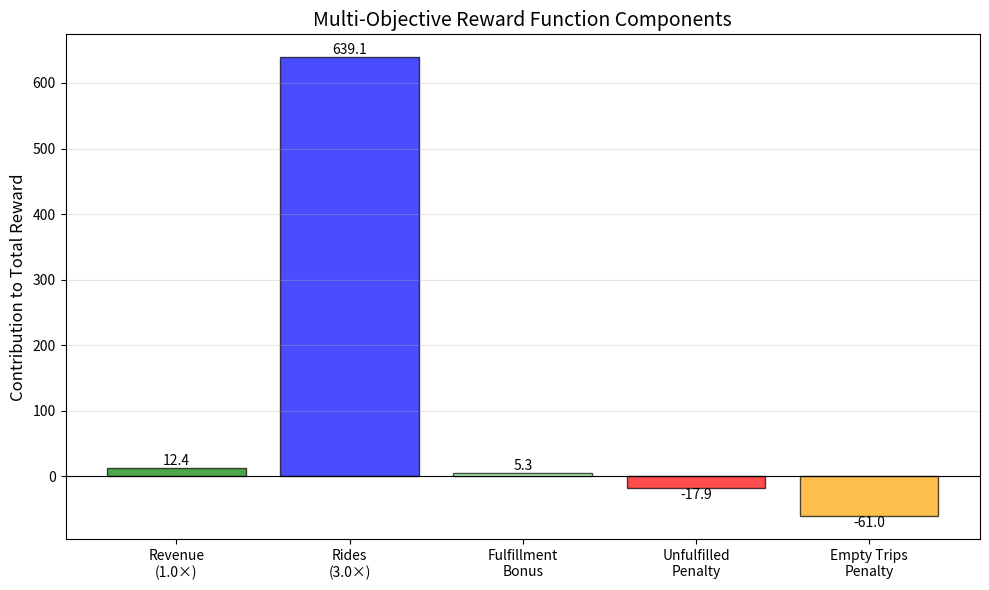

This chart was generated by the following Python code: (Note: this script raises an exception after producing the figure.)
import matplotlib.pyplot as plt
import numpy as np

components = ['Revenue\n(1.0×)', 'Rides\n(3.0×)', 'Fulfillment\nBonus', 
              'Unfulfilled\nPenalty', 'Empty Trips\nPenalty']
values = [12.43, 3*213.03, 0.857*12.43*0.5, -2*8.97, -1.5*40.65]
colors = ['green', 'blue', 'lightgreen', 'red', 'orange']

fig, ax = plt.subplots(figsize=(10, 6))
bars = ax.bar(components, values, color=colors, alpha=0.7, edgecolor='black')
ax.axhline(0, color='black', linewidth=0.8)
ax.set_ylabel('Contribution to Total Reward', fontsize=12)
ax.set_title('Multi-Objective Reward Function Components', fontsize=14)
ax.grid(axis='y', alpha=0.3)

for bar, val in zip(bars, values):
    height = bar.get_height()
    ax.text(bar.get_x() + bar.get_width()/2., height,
            f'{val:.1f}', ha='center', va='bottom' if val > 0 else 'top', fontsize=10)

plt.tight_layout()
plt.savefig('results/reward_components.png', dpi=300)
plt.show()
